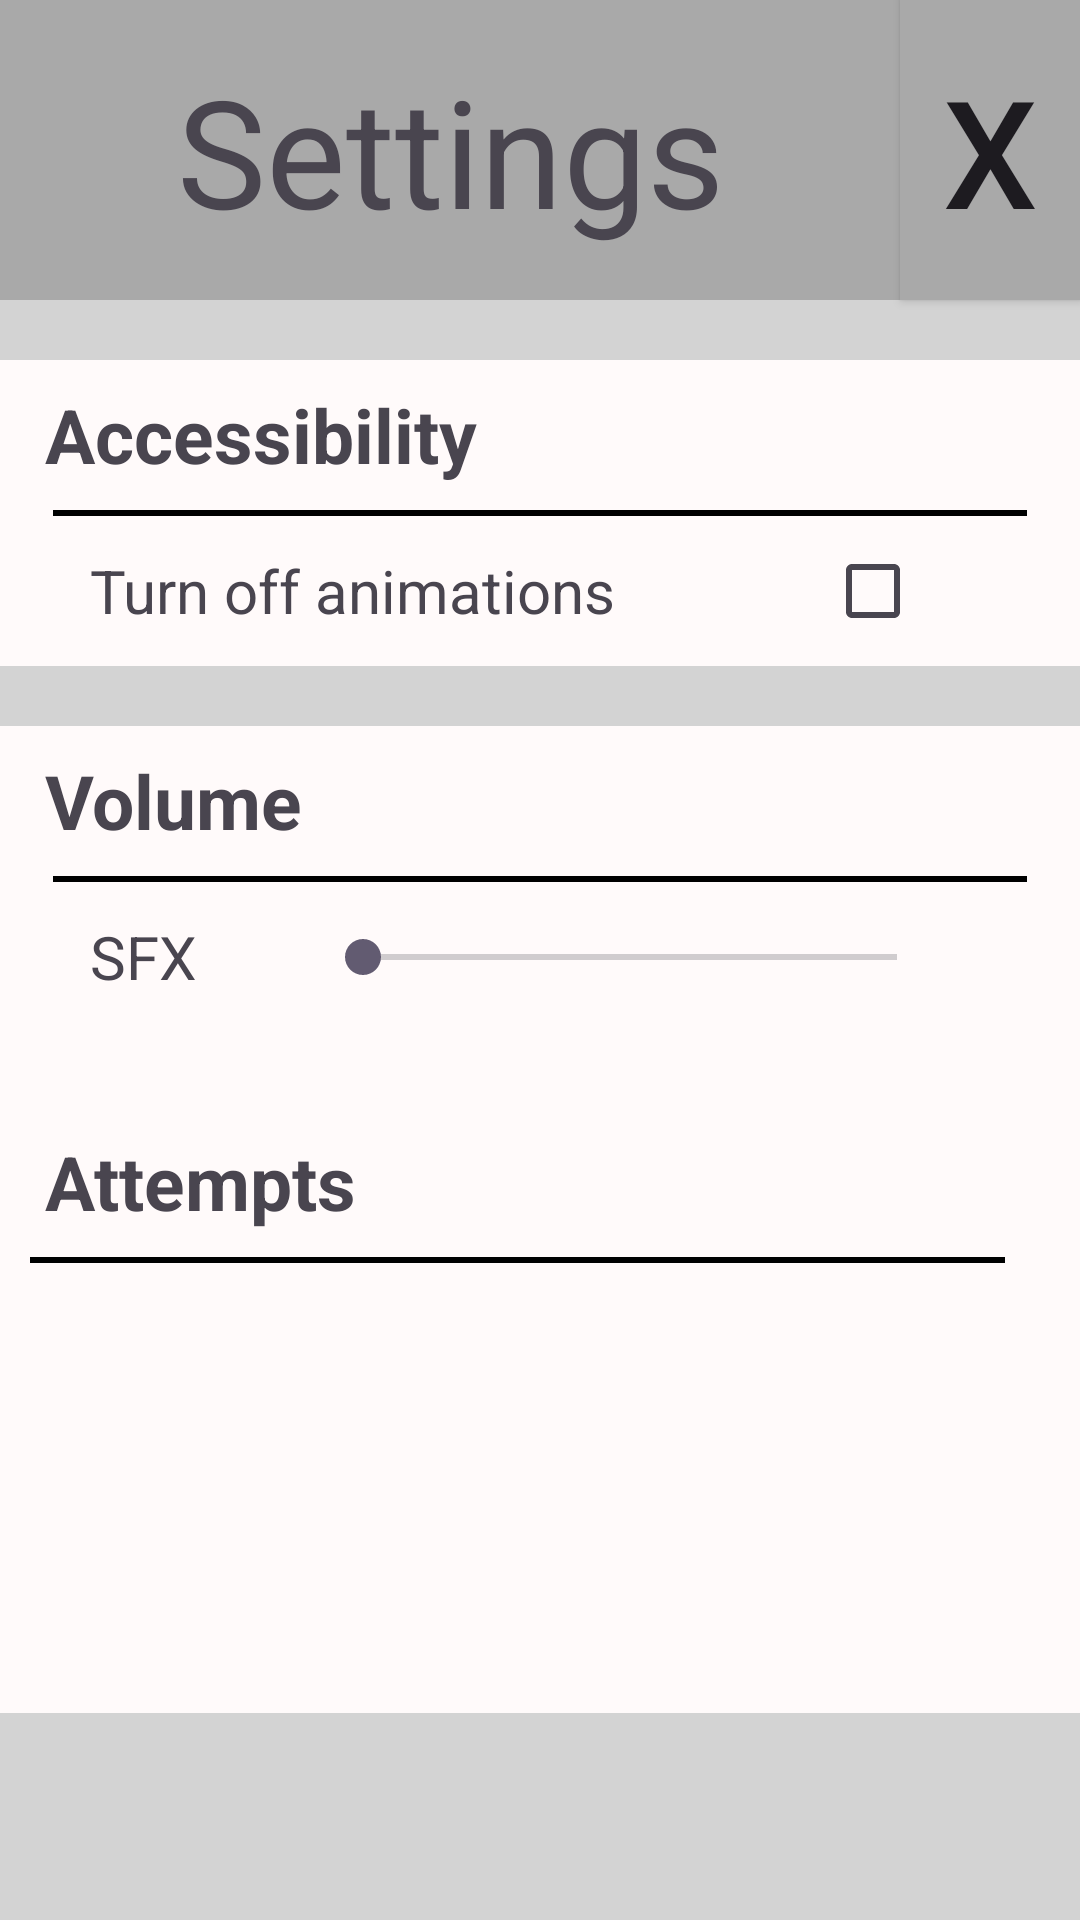

This screen was rendered from an Android layout file. Write that file and the resources it references.
<!-- AndroidManifest.xml: application theme Theme.RobotRally2Local -->
<!-- res/layout/settings_info.xml -->
<?xml version="1.0" encoding="utf-8"?>
<RelativeLayout xmlns:android="http://schemas.android.com/apk/res/android"
    android:layout_width="match_parent"
    android:layout_height="match_parent"
    android:background="@color/light_grey">

    <TextView
        android:id="@+id/Settings_Top"
        android:layout_width="300dp"
        android:layout_height="100dp"
        android:background="@color/dark_gray"
        android:text="Settings"
        android:gravity="center"
        android:textSize="50sp"/>

    <androidx.appcompat.widget.AppCompatButton
        android:id="@+id/settingsCloseButton"
        android:layout_width="125dp"
        android:layout_height="100dp"
        android:layout_toEndOf="@id/Settings_Top"
        android:background="@color/dark_gray"
        android:text="X"
        android:textSize="50sp"/>

    <RelativeLayout
        android:id="@+id/Accessibility_Panel"
        android:layout_width="360dp"
        android:layout_height="102dp"
        android:layout_below="@id/Settings_Top"
        android:layout_marginVertical="20dp"
        android:background="@color/snow"/>

    <TextView
        android:id="@+id/Accessibility_Title"
        android:layout_width="350dp"
        android:layout_height="50dp"
        android:layout_below="@id/Settings_Top"
        android:layout_marginTop="20dp"
        android:text="Accessibility"
        android:textSize="25sp"
        android:paddingStart="15sp"
        android:gravity="center_vertical"
        android:textStyle="bold"/>

    <View
        android:id="@+id/Accessibility_Bar"
        android:layout_width="325dp"
        android:layout_height="2dp"
        android:layout_below="@id/Accessibility_Title"
        android:layout_marginHorizontal="17.5dp"
        android:background="@color/black"/>

    <TextView
        android:id="@+id/Play_Animations"
        android:layout_width="275dp"
        android:layout_height="50dp"
        android:layout_below="@id/Accessibility_Bar"
        android:text="Turn off animations"
        android:textSize="20sp"
        android:gravity="center_vertical"
        android:paddingStart="30sp"/>

    <CheckBox
        android:id="@+id/checkAnimations"
        android:layout_width="50dp"
        android:layout_height="50dp"
        android:layout_toEndOf="@id/Play_Animations"
        android:layout_below="@id/Accessibility_Bar"/>

    <RelativeLayout
        android:id="@+id/Volume_Panel"
        android:layout_width="360dp"
        android:layout_height="202dp"
        android:layout_below="@id/Accessibility_Panel"
        android:background="@color/snow"/>

    <TextView
        android:id="@+id/Volume_Title"
        android:layout_width="350dp"
        android:layout_height="50dp"
        android:layout_below="@id/Accessibility_Panel"
        android:text="Volume"
        android:gravity="center_vertical"
        android:textSize="25sp"
        android:paddingStart="15dp"
        android:textStyle="bold"/>

    <View
        android:id="@+id/Volume_Bar"
        android:layout_width="325dp"
        android:layout_height="2dp"
        android:layout_below="@id/Volume_Title"
        android:layout_marginHorizontal="17.5dp"
        android:background="@color/black"/>

    <TextView
        android:id="@+id/SFX"
        android:layout_width="100dp"
        android:layout_height="50dp"
        android:layout_below="@id/Volume_Bar"
        android:text="SFX"
        android:gravity="center_vertical"
        android:paddingStart="30dp"
        android:textSize="20sp" />

    <SeekBar
        android:id="@+id/SFX_Drag"
        android:layout_width="210dp"
        android:layout_height="50dp"
        android:layout_below="@id/Volume_Bar"
        android:layout_toEndOf="@id/SFX"
        android:layout_marginStart="5dp"/>

    <View
        android:layout_width="360dp"
        android:layout_height="202dp"
        android:layout_below="@id/SFX_Drag"
        android:layout_marginTop="25dp"
        android:background="@color/snow"/>

    <TextView
        android:id="@+id/attempts_title"
        android:layout_width="340dp"
        android:layout_height="50dp"
        android:layout_below="@id/SFX_Drag"
        android:layout_marginTop="25dp"
        android:text="Attempts"
        android:textSize="25sp"
        android:paddingStart="15dp"
        android:gravity="center_vertical"
        android:textStyle="bold"/>

    <View
        android:id="@+id/attempts_bar"
        android:layout_width="325dp"
        android:layout_height="2dp"
        android:layout_below="@id/attempts_title"
        android:layout_marginHorizontal="10dp"
        android:background="@color/black"/>

    <androidx.recyclerview.widget.RecyclerView
        android:id="@+id/attempts_recycler"
        android:layout_width="360dp"
        android:layout_height="150dp"
        android:layout_below="@id/attempts_bar"
        android:padding="10dp"
        android:clipToPadding="false"
        android:scrollbars="vertical"/>

</RelativeLayout>
<!-- resources referenced by this layout -->
<resources>
  <color name="black">#000000</color>
  <color name="dark_gray">#A9A9A9</color>
  <color name="light_grey">#D3D3D3</color>
  <color name="snow">#FFFAFA</color>
  <style name="Theme.RobotRally2Local" parent="Base.Theme.RobotRally2Local" />
  <style name="Base.Theme.RobotRally2Local" parent="Theme.Material3.DayNight.NoActionBar">
          
          
      </style>
</resources>
